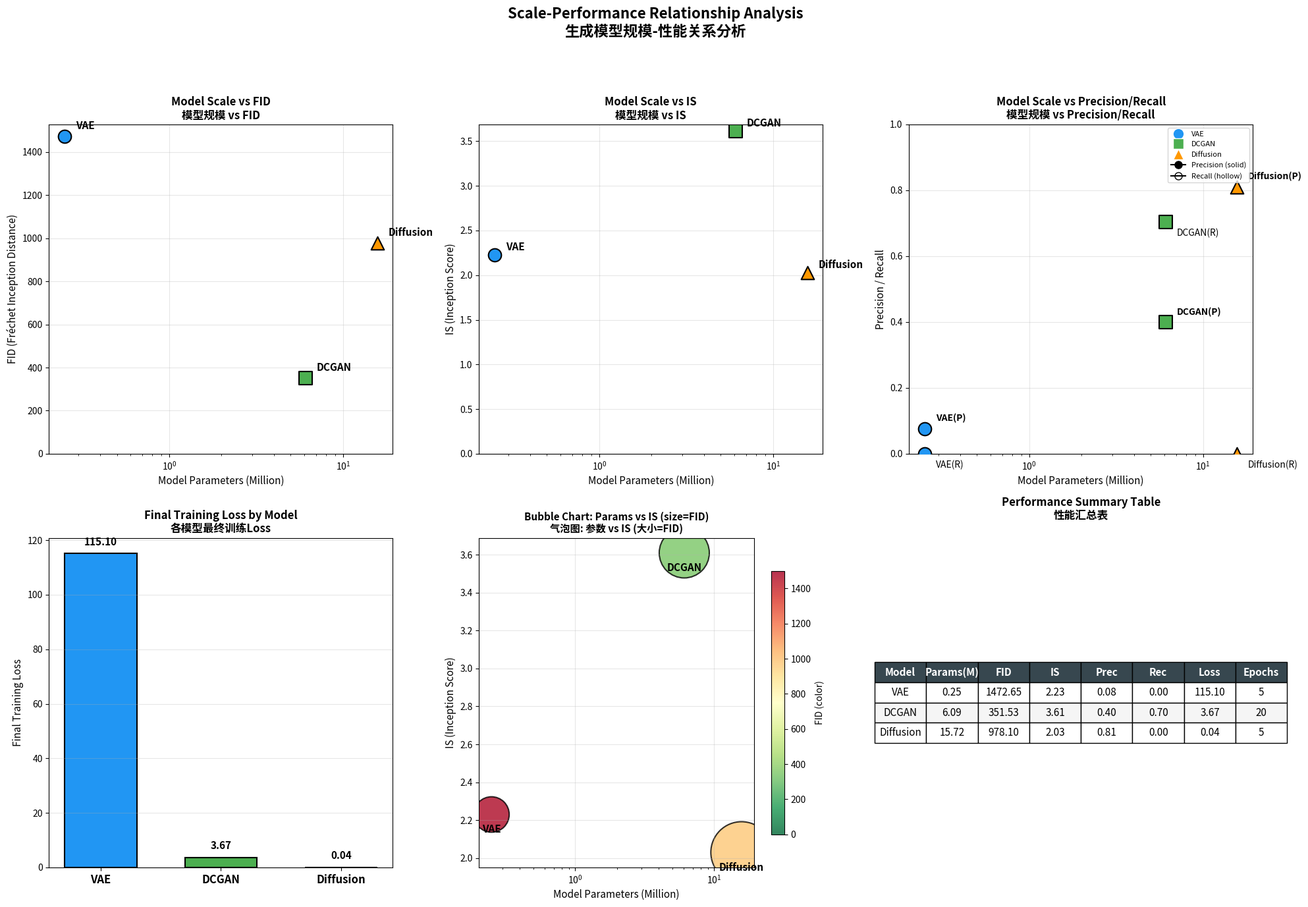
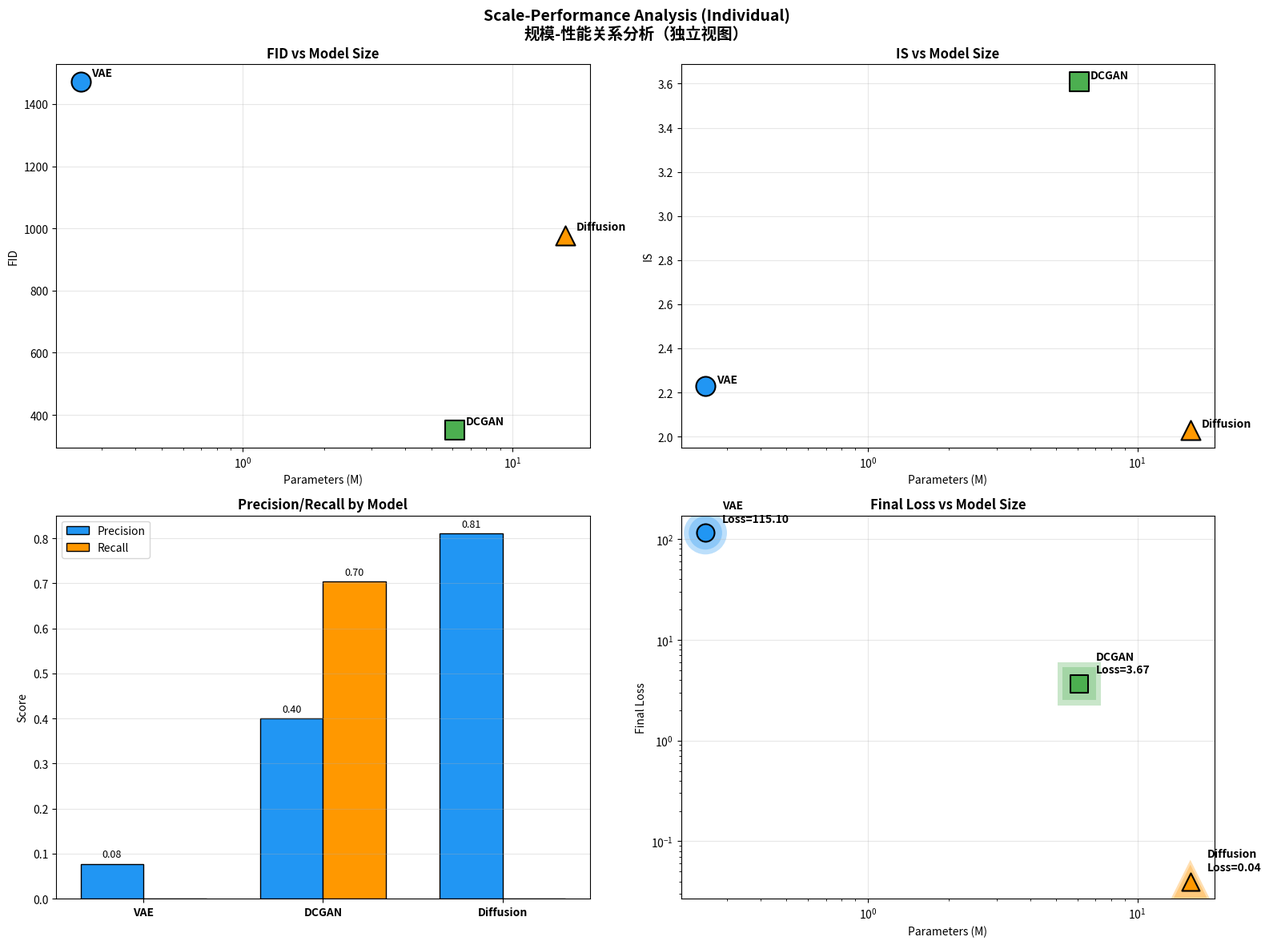

Here is the Python script that generated these plots, in order:
"""
规模-性能关系图生成脚本

对比三种生成模型 (VAE, DCGAN, Diffusion) 的:
  1. 模型规模 (参数量) vs FID
  2. 模型规模 (参数量) vs IS
  3. 模型规模 (参数量) vs Precision
  4. 训练损失 vs 模型规模
"""

import os
import numpy as np
import matplotlib
matplotlib.use('Agg')
import matplotlib.pyplot as plt
from matplotlib.lines import Line2D


def generate_scale_performance_chart():
    base_dir = r'c:\Users\17456\Documents\GitHub\Deep_learningPractice\GenerativeAI'
    results_dir = os.path.join(base_dir, 'results')
    plots_dir = os.path.join(results_dir, 'plots')
    os.makedirs(plots_dir, exist_ok=True)

    models = {
        'VAE': {
            'params': 253648,
            'params_M': 0.25,
            'FID': 1472.65,
            'IS': 2.23,
            'Precision': 0.0767,
            'Recall': 0.0000,
            'final_loss': 115.10,
            'epochs': 5,
            'color': '#2196F3',
            'marker': 'o'
        },
        'DCGAN': {
            'params': 6085888,
            'params_M': 6.09,
            'FID': 351.53,
            'IS': 3.61,
            'Precision': 0.4000,
            'Recall': 0.7033,
            'final_loss': 3.67,
            'epochs': 20,
            'color': '#4CAF50',
            'marker': 's'
        },
        'Diffusion': {
            'params': 15724931,
            'params_M': 15.72,
            'FID': 978.10,
            'IS': 2.03,
            'Precision': 0.8100,
            'Recall': 0.0000,
            'final_loss': 0.04,
            'epochs': 5,
            'color': '#FF9800',
            'marker': '^'
        }
    }

    model_names = list(models.keys())
    params_M = [models[m]['params_M'] for m in model_names]
    fid_scores = [models[m]['FID'] for m in model_names]
    is_scores = [models[m]['IS'] for m in model_names]
    precision_scores = [models[m]['Precision'] for m in model_names]
    recall_scores = [models[m]['Recall'] for m in model_names]
    final_losses = [models[m]['final_loss'] for m in model_names]
    epochs = [models[m]['epochs'] for m in model_names]

    fig = plt.figure(figsize=(20, 14))
    fig.suptitle('Scale-Performance Relationship Analysis\n生成模型规模-性能关系分析', fontsize=16, fontweight='bold', y=0.98)

    ax1 = fig.add_subplot(2, 3, 1)
    for name in model_names:
        m = models[name]
        ax1.scatter(m['params_M'], m['FID'], c=m['color'], marker=m['marker'],
                    s=200, zorder=5, edgecolors='black', linewidths=1.5)
    for i, name in enumerate(model_names):
        ax1.annotate(name, (params_M[i], fid_scores[i]),
                     textcoords="offset points", xytext=(12, 8), fontsize=11, fontweight='bold')
    ax1.set_xlabel('Model Parameters (Million)', fontsize=11)
    ax1.set_ylabel('FID (Fréchet Inception Distance)', fontsize=11)
    ax1.set_title('Model Scale vs FID\n模型规模 vs FID', fontsize=12, fontweight='bold')
    ax1.set_xscale('log')
    ax1.grid(True, alpha=0.3)
    ax1.set_ylim(bottom=0)

    ax2 = fig.add_subplot(2, 3, 2)
    for name in model_names:
        m = models[name]
        ax2.scatter(m['params_M'], m['IS'], c=m['color'], marker=m['marker'],
                    s=200, zorder=5, edgecolors='black', linewidths=1.5)
    for i, name in enumerate(model_names):
        ax2.annotate(name, (params_M[i], is_scores[i]),
                     textcoords="offset points", xytext=(12, 5), fontsize=11, fontweight='bold')
    ax2.set_xlabel('Model Parameters (Million)', fontsize=11)
    ax2.set_ylabel('IS (Inception Score)', fontsize=11)
    ax2.set_title('Model Scale vs IS\n模型规模 vs IS', fontsize=12, fontweight='bold')
    ax2.set_xscale('log')
    ax2.grid(True, alpha=0.3)
    ax2.set_ylim(bottom=0)

    ax3 = fig.add_subplot(2, 3, 3)
    for name in model_names:
        m = models[name]
        ax3.scatter(m['params_M'], m['Precision'], c=m['color'], marker=m['marker'],
                    s=200, zorder=5, edgecolors='black', linewidths=1.5, label=name)
        ax3.scatter(m['params_M'], m['Recall'], c=m['color'], marker=m['marker'],
                    s=200, zorder=5, edgecolors='black', linewidths=1.5, facecolors='none')
    for i, name in enumerate(model_names):
        ax3.annotate(f'{name}(P)', (params_M[i], precision_scores[i]),
                     textcoords="offset points", xytext=(12, 8), fontsize=10, fontweight='bold')
        ax3.annotate(f'{name}(R)', (params_M[i], recall_scores[i]),
                     textcoords="offset points", xytext=(12, -15), fontsize=10)
    ax3.set_xlabel('Model Parameters (Million)', fontsize=11)
    ax3.set_ylabel('Precision / Recall', fontsize=11)
    ax3.set_title('Model Scale vs Precision/Recall\n模型规模 vs Precision/Recall', fontsize=12, fontweight='bold')
    ax3.set_xscale('log')
    ax3.set_ylim(0, 1.0)
    ax3.grid(True, alpha=0.3)
    legend_elements = [
        Line2D([0], [0], marker='o', color='w', markerfacecolor='#2196F3', markersize=12, label='VAE'),
        Line2D([0], [0], marker='s', color='w', markerfacecolor='#4CAF50', markersize=12, label='DCGAN'),
        Line2D([0], [0], marker='^', color='w', markerfacecolor='#FF9800', markersize=12, label='Diffusion'),
        Line2D([0], [0], marker='o', color='black', markerfacecolor='black', markersize=8, label='Precision (solid)'),
        Line2D([0], [0], marker='o', color='black', markerfacecolor='none', markersize=8, label='Recall (hollow)')
    ]
    ax3.legend(handles=legend_elements, fontsize=8, loc='upper right')

    ax4 = fig.add_subplot(2, 3, 4)
    x_pos = np.arange(len(model_names))
    bars = ax4.bar(x_pos, final_losses, color=[models[m]['color'] for m in model_names],
                   edgecolor='black', linewidth=1.5, width=0.6)
    for bar, loss in zip(bars, final_losses):
        height = bar.get_height()
        ax4.text(bar.get_x() + bar.get_width() / 2., height + max(final_losses) * 0.02,
                 f'{loss:.2f}', ha='center', va='bottom', fontweight='bold', fontsize=11)
    ax4.set_xticks(x_pos)
    ax4.set_xticklabels(model_names, fontsize=12, fontweight='bold')
    ax4.set_ylabel('Final Training Loss', fontsize=11)
    ax4.set_title('Final Training Loss by Model\n各模型最终训练Loss', fontsize=12, fontweight='bold')
    ax4.grid(True, alpha=0.3, axis='y')

    ax5 = fig.add_subplot(2, 3, 5)
    scatter = ax5.scatter(params_M, is_scores, c=[models[m]['FID'] for m in model_names],
                          cmap='RdYlGn_r', s=[1500, 3000, 4500],
                          alpha=0.8, edgecolors='black', linewidths=1.5, vmin=0, vmax=1500)
    for i, name in enumerate(model_names):
        ax5.annotate(name, (params_M[i], is_scores[i]),
                     textcoords="offset points", xytext=(0, -20), fontsize=11, fontweight='bold', ha='center')
    cbar = plt.colorbar(scatter, ax=ax5, shrink=0.8)
    cbar.set_label('FID (color)', fontsize=10)
    ax5.set_xlabel('Model Parameters (Million)', fontsize=11)
    ax5.set_ylabel('IS (Inception Score)', fontsize=11)
    ax5.set_title('Bubble Chart: Params vs IS (size=FID)\n气泡图: 参数 vs IS (大小=FID)', fontsize=11, fontweight='bold')
    ax5.set_xscale('log')
    ax5.grid(True, alpha=0.3)

    ax6 = fig.add_subplot(2, 3, 6)
    table_data = [
        ['VAE', '0.25', '1472.65', '2.23', '0.08', '0.00', '115.10', '5'],
        ['DCGAN', '6.09', '351.53', '3.61', '0.40', '0.70', '3.67', '20'],
        ['Diffusion', '15.72', '978.10', '2.03', '0.81', '0.00', '0.04', '5']
    ]
    table = ax6.table(cellText=table_data,
                     colLabels=['Model', 'Params(M)', 'FID', 'IS', 'Prec', 'Rec', 'Loss', 'Epochs'],
                     loc='center', cellLoc='center')
    table.auto_set_font_size(False)
    table.set_fontsize(11)
    table.scale(1.2, 1.8)
    for (row, col), cell in table.get_celld().items():
        if row == 0:
            cell.set_facecolor('#37474F')
            cell.set_text_props(color='white', fontweight='bold')
        elif row % 2 == 0:
            cell.set_facecolor('#F5F5F5')
    ax6.axis('off')
    ax6.set_title('Performance Summary Table\n性能汇总表', fontsize=12, fontweight='bold', pad=20)

    plt.tight_layout(rect=[0, 0, 1, 0.94])
    plt.savefig(os.path.join(plots_dir, 'scale_performance.png'), dpi=150, bbox_inches='tight')
    plt.close()
    print(f'规模-性能关系图已保存至: {os.path.join(plots_dir, "scale_performance.png")}')

    fig2, axes = plt.subplots(2, 2, figsize=(16, 12))
    fig2.suptitle('Scale-Performance Analysis (Individual)\n规模-性能关系分析（独立视图）', fontsize=14, fontweight='bold')

    ax = axes[0, 0]
    for name in model_names:
        m = models[name]
        ax.scatter(m['params_M'], m['FID'], c=m['color'], marker=m['marker'],
                   s=300, zorder=5, edgecolors='black', linewidths=1.5)
    for i, name in enumerate(model_names):
        ax.annotate(name, (params_M[i], fid_scores[i]),
                    textcoords="offset points", xytext=(10, 5), fontsize=10, fontweight='bold')
    ax.set_xlabel('Parameters (M)', fontsize=10)
    ax.set_ylabel('FID', fontsize=10)
    ax.set_title('FID vs Model Size', fontweight='bold')
    ax.set_xscale('log')
    ax.grid(True, alpha=0.3)

    ax = axes[0, 1]
    for name in model_names:
        m = models[name]
        ax.scatter(m['params_M'], m['IS'], c=m['color'], marker=m['marker'],
                   s=300, zorder=5, edgecolors='black', linewidths=1.5)
    for i, name in enumerate(model_names):
        ax.annotate(name, (params_M[i], is_scores[i]),
                    textcoords="offset points", xytext=(10, 3), fontsize=10, fontweight='bold')
    ax.set_xlabel('Parameters (M)', fontsize=10)
    ax.set_ylabel('IS', fontsize=10)
    ax.set_title('IS vs Model Size', fontweight='bold')
    ax.set_xscale('log')
    ax.grid(True, alpha=0.3)

    ax = axes[1, 0]
    x = np.arange(len(model_names))
    width = 0.35
    bars1 = ax.bar(x - width/2, precision_scores, width, label='Precision',
                   color='#2196F3', edgecolor='black')
    bars2 = ax.bar(x + width/2, recall_scores, width, label='Recall',
                   color='#FF9800', edgecolor='black')
    ax.set_xticks(x)
    ax.set_xticklabels(model_names, fontsize=10, fontweight='bold')
    ax.set_ylabel('Score', fontsize=10)
    ax.set_title('Precision/Recall by Model', fontweight='bold')
    ax.legend()
    ax.grid(True, alpha=0.3, axis='y')
    for bar in bars1:
        ax.text(bar.get_x() + bar.get_width()/2., bar.get_height() + 0.01,
                f'{bar.get_height():.2f}', ha='center', va='bottom', fontsize=9)
    for bar in bars2:
        if bar.get_height() > 0:
            ax.text(bar.get_x() + bar.get_width()/2., bar.get_height() + 0.01,
                    f'{bar.get_height():.2f}', ha='center', va='bottom', fontsize=9)

    ax = axes[1, 1]
    for name in model_names:
        m = models[name]
        sizes = [100, 300, 500]
        for s in sizes:
            ax.scatter(m['params_M'], m['final_loss'], c=m['color'], marker=m['marker'],
                       s=s * 3, alpha=0.3, edgecolors='none')
    for i, name in enumerate(model_names):
        m = models[name]
        ax.scatter(m['params_M'], m['final_loss'], c=m['color'], marker=m['marker'],
                   s=250, zorder=5, edgecolors='black', linewidths=1.5)
        ax.annotate(f'{name}\nLoss={m["final_loss"]:.2f}',
                     (params_M[i], final_losses[i]),
                     textcoords="offset points", xytext=(15, 10), fontsize=10, fontweight='bold')
    ax.set_xlabel('Parameters (M)', fontsize=10)
    ax.set_ylabel('Final Loss', fontsize=10)
    ax.set_title('Final Loss vs Model Size', fontweight='bold')
    ax.set_xscale('log')
    ax.set_yscale('log')
    ax.grid(True, alpha=0.3)

    plt.tight_layout()
    plt.savefig(os.path.join(plots_dir, 'scale_performance_detailed.png'), dpi=150, bbox_inches='tight')
    plt.close()
    print(f'详细规模-性能图已保存至: {os.path.join(plots_dir, "scale_performance_detailed.png")}')

    return models


if __name__ == '__main__':
    generate_scale_performance_chart()
